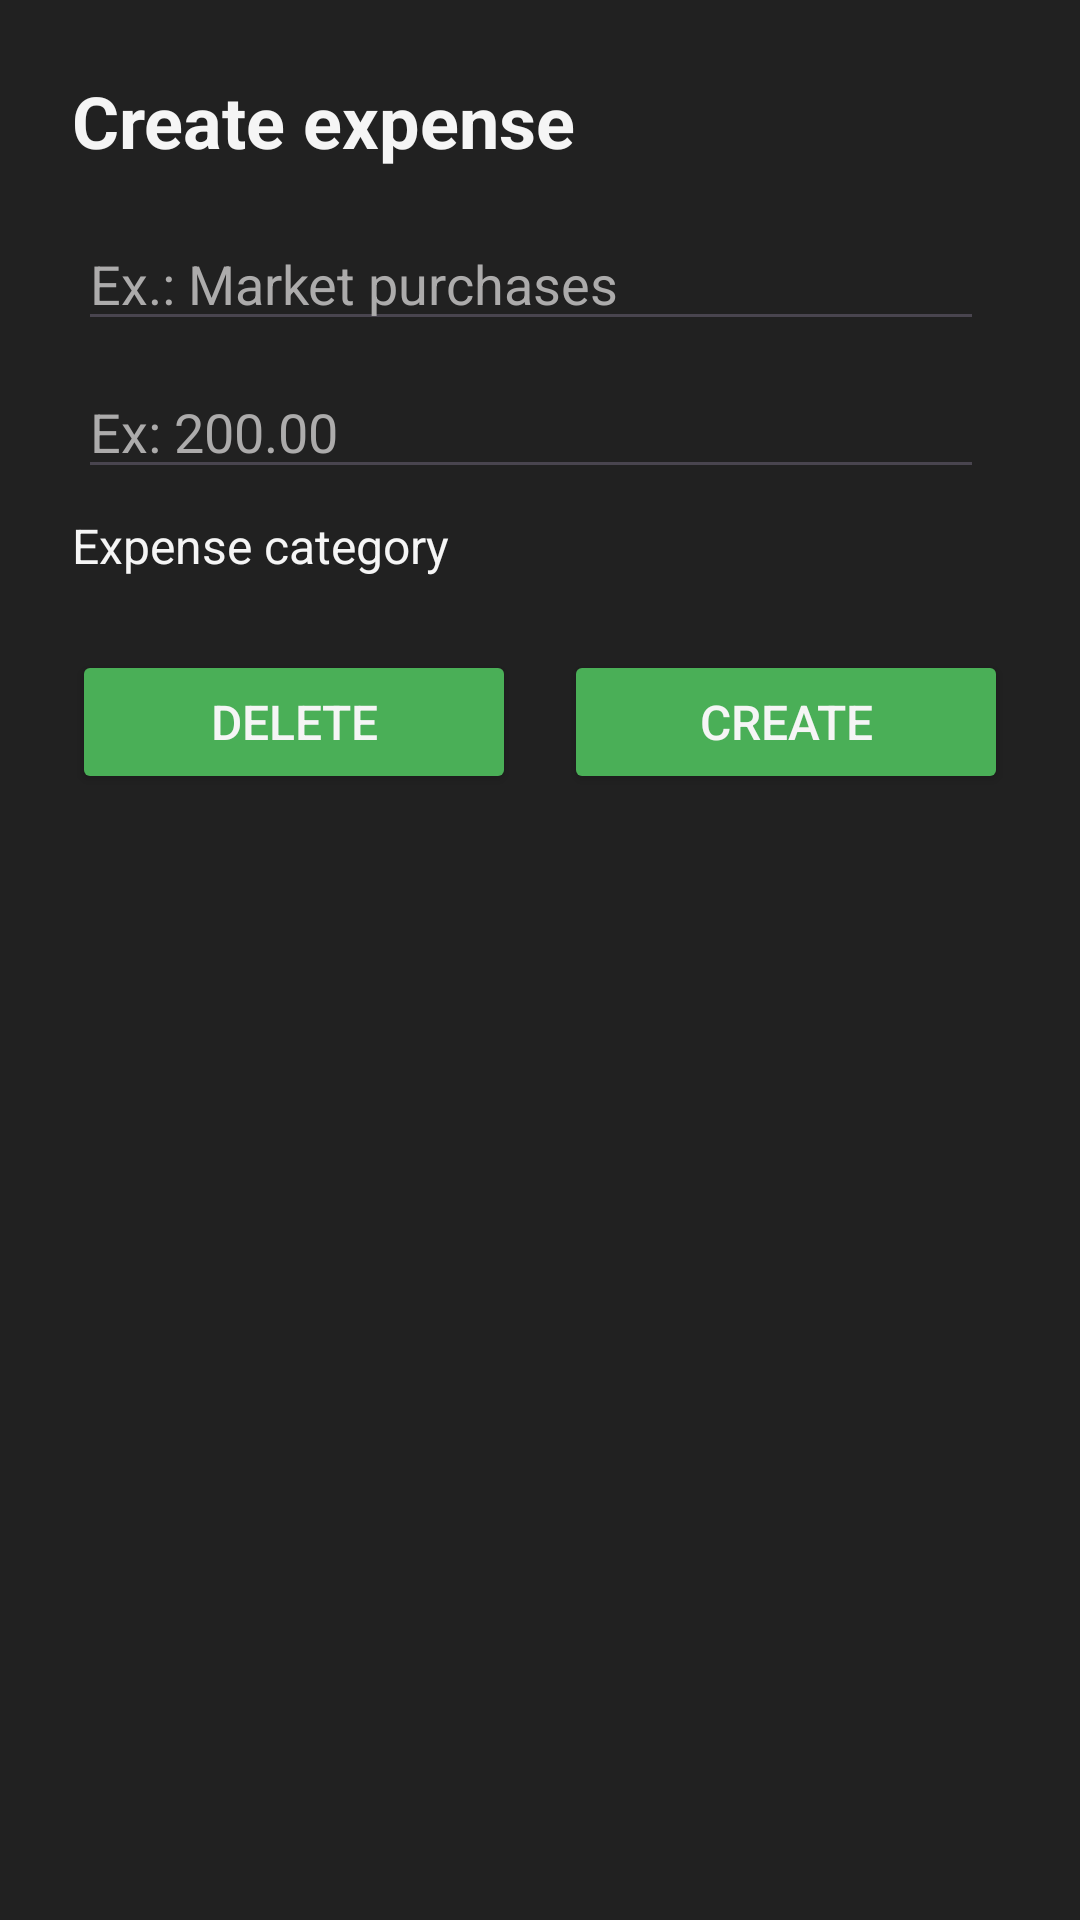

Android layout source for this screen:
<!-- AndroidManifest.xml: application theme Theme.FinTrack -->
<!-- res/layout/create_or_update_expense_bottom_sheet.xml -->
<?xml version="1.0" encoding="utf-8"?>
<LinearLayout xmlns:android="http://schemas.android.com/apk/res/android"
    xmlns:app="http://schemas.android.com/apk/res-auto"
    xmlns:tools="http://schemas.android.com/tools"
    android:layout_width="match_parent"
    android:layout_height="match_parent"
    android:padding="8dp"
    android:background="@color/background_color"
    android:orientation="vertical">

    <TextView
        android:id="@+id/tv_title"
        android:layout_width="wrap_content"
        android:layout_height="wrap_content"
        android:layout_margin="16dp"
        android:text="@string/create_expense_title"
        android:textColor="@color/white"
        android:textSize="24sp"
        android:textStyle="bold" />

    <com.google.android.material.textfield.TextInputEditText
        android:id="@+id/tie_expense"
        android:layout_width="match_parent"
        android:layout_height="wrap_content"
        android:layout_marginStart="18dp"
        android:layout_marginEnd="24dp"
        android:hint="Ex.: Market purchases"
        android:inputType="textCapSentences"
        android:orientation="horizontal"
        android:textColor="@color/white"
        android:textColorHighlight="@color/white"
        android:textColorHint="@color/text_hint" />


    <com.google.android.material.textfield.TextInputEditText
        android:id="@+id/tie_value_expense"
        android:layout_width="match_parent"
        android:layout_height="wrap_content"
        android:layout_marginStart="18dp"
        android:layout_marginTop="8dp"
        android:layout_marginEnd="24dp"
        android:hint="Ex: 200.00"
        android:inputType="textCapSentences"
        android:orientation="horizontal"
        android:textColor="@color/white"
        android:textColorHighlight="@color/white"
        android:textColorHint="@color/text_hint" />

    <TextView
        android:id="@+id/tv_categories_expenses_label"
        android:layout_width="wrap_content"
        android:layout_height="wrap_content"
        android:layout_marginStart="16dp"
        android:layout_marginTop="8dp"
        android:layout_marginEnd="16dp"
        android:text="Expense category"
        android:textColor="@color/white"
        android:textSize="16sp" />

    <androidx.recyclerview.widget.RecyclerView
        android:id="@+id/rv_selecet_category"
        android:layout_width="match_parent"
        android:layout_height="wrap_content"
        android:layout_marginStart="16dp"
        android:layout_marginTop="8dp"
        android:orientation="horizontal"
        app:layoutManager="androidx.recyclerview.widget.GridLayoutManager"
        tools:listitem="@layout/item_list_category">

    </androidx.recyclerview.widget.RecyclerView>

    <LinearLayout
        android:layout_width="match_parent"
        android:layout_height="wrap_content"
        android:padding="16dp"
        android:gravity="center"
        android:orientation="horizontal"
        android:weightSum="2">

        <Button
            android:id="@+id/btn_expense_delete"
            android:layout_width="wrap_content"
            android:layout_height="wrap_content"
            android:layout_weight="1"
            android:layout_marginEnd="8dp"
            android:backgroundTint="@color/green"
            android:text="@string/delete"
            android:textColor="@color/white"
            android:textSize="16sp" />

        <Button
            android:id="@+id/btn_expense_create_or_update"
            android:layout_width="wrap_content"
            android:layout_height="wrap_content"
            android:layout_marginStart="8dp"
            android:layout_weight="1"
            android:backgroundTint="@color/green"
            android:text="@string/create"
            android:textColor="@color/white"
            android:textSize="16sp" />

    </LinearLayout>

</LinearLayout>
<!-- res/layout/item_list_category.xml (included above) -->
<?xml version="1.0" encoding="utf-8"?>
<androidx.constraintlayout.widget.ConstraintLayout xmlns:android="http://schemas.android.com/apk/res/android"
    xmlns:app="http://schemas.android.com/apk/res-auto"
    xmlns:tools="http://schemas.android.com/tools"
    android:layout_width="wrap_content"
    android:layout_height="wrap_content"
    android:layout_margin="4dp">

    <ImageView
        android:id="@+id/icon_category"
        android:layout_width="66dp"
        android:layout_height="66dp"
        android:layout_marginEnd="8dp"
        android:background="@drawable/filter_chips_background"
        android:contentDescription="@null"
        android:scaleType="centerInside"
        app:layout_constraintBottom_toBottomOf="parent"
        app:layout_constraintStart_toStartOf="parent"
        app:layout_constraintTop_toTopOf="parent"
        app:tint="@color/white"
        tools:src="@drawable/ic_add" />

</androidx.constraintlayout.widget.ConstraintLayout>
<!-- resources referenced by this layout -->
<resources>
  <color name="background_color">#212121</color>
  <color name="green">#4AAF57</color>
  <color name="text_hint">#acabab</color>
  <color name="white">#F5F5F5</color>
  <!-- drawable filter_chips_background (drawable) -->
  <?xml version="1.0" encoding="utf-8"?>
  <selector xmlns:android="http://schemas.android.com/apk/res/android">
      
      <item android:state_selected="true">
          <shape android:shape="rectangle">
              <solid android:color="@color/cinza" />
              <corners android:radius="24dp" />
          </shape>
          <color android:color="@android:color/white"/>
      </item>
  
      
      <item>
          <shape android:shape="rectangle">
              <solid android:color="@color/black"/>
              <corners android:radius="24dp" />
              <stroke android:width="2dp" android:color="@color/black" />
          </shape>
          <color android:color="@color/black"/>
      </item>
  </selector>
  <!-- drawable ic_add (drawable) -->
  <vector xmlns:android="http://schemas.android.com/apk/res/android"
      android:width="24dp"
      android:height="24dp"
      android:viewportWidth="960"
      android:viewportHeight="960">
      <path
          android:pathData="M445.93,514.07L194.02,514.07v-68.14h251.91v-252.15h68.14v252.15h252.15v68.14L514.07,514.07v251.91h-68.14v-251.91Z"
          android:fillColor="#e8eaed"/>
  </vector>
  <string name="create">Create</string>
  <string name="create_expense_title">Create expense</string>
  <string name="delete">Delete</string>
  <style name="Theme.FinTrack" parent="Base.Theme.FinTrack" />
  <color name="cinza">#3C3C3C</color>
  <color name="black">#FF000000</color>
  <style name="Base.Theme.FinTrack" parent="Theme.Material3.DayNight.NoActionBar">
          
          
      </style>
</resources>
